Image classification data set "processed_dataset" (diogoazevedo04/ERCP_Image_Classifier on GitHub). Class labels (4): biliary leaks, lithiasis, normal, stricture.

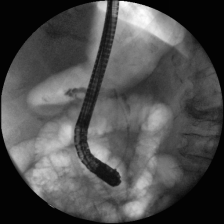
Label: lithiasis

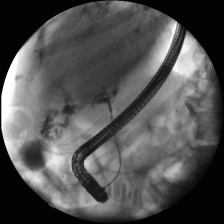
Label: biliary leaks

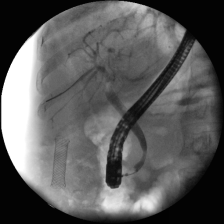
Label: stricture

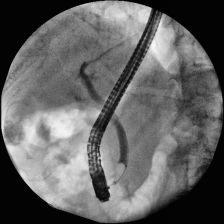
Label: normal

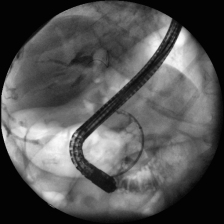
Label: lithiasis

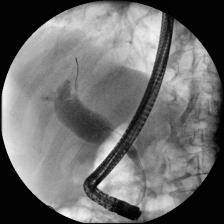
Label: stricture
